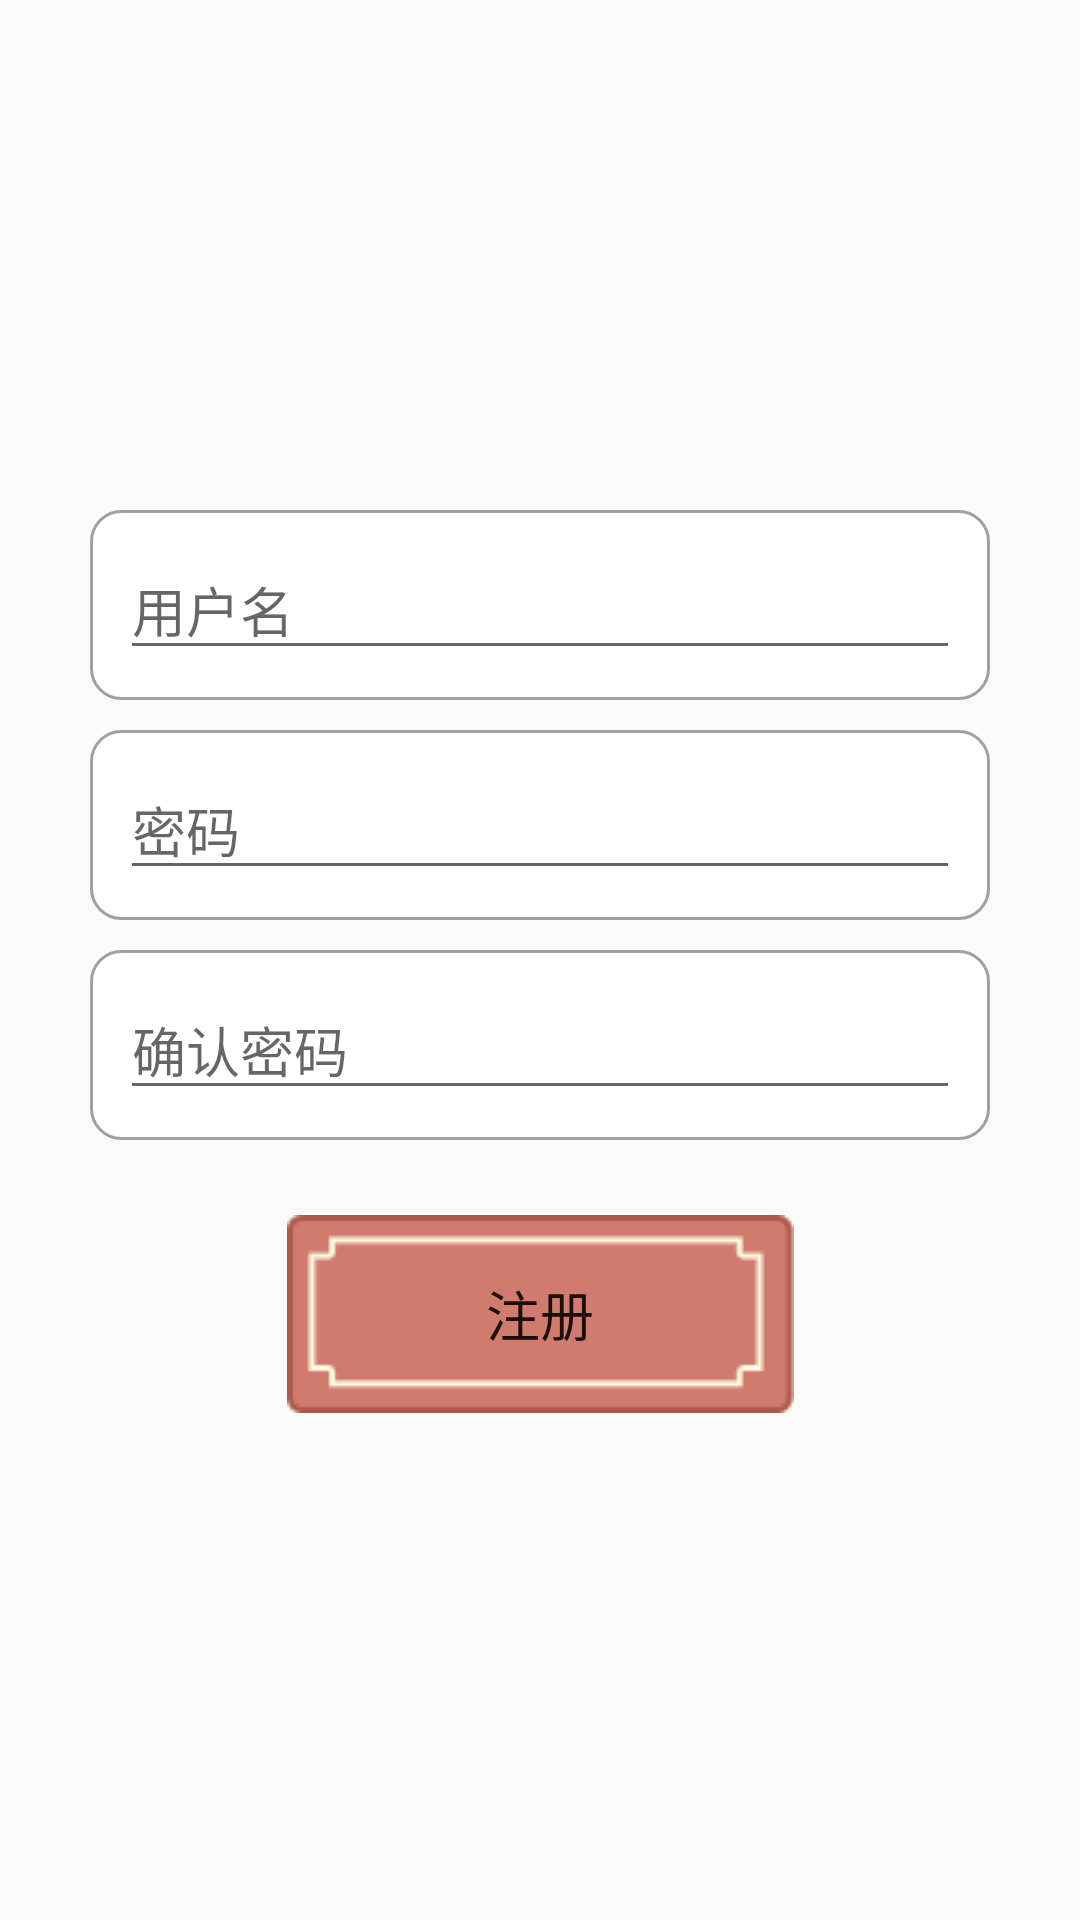

Reconstruct the res/layout file that produces this screen, plus the resources it refers to.
<!-- AndroidManifest.xml: application theme Theme.FiveChessFront -->
<!-- res/layout/activity_register.xml -->
<?xml version="1.0" encoding="utf-8"?>
<androidx.constraintlayout.widget.ConstraintLayout xmlns:android="http://schemas.android.com/apk/res/android"
    xmlns:app="http://schemas.android.com/apk/res-auto"
    xmlns:tools="http://schemas.android.com/tools"
    android:layout_width="match_parent"
    android:layout_height="match_parent"
    android:background="@drawable/login_bg"
    tools:context=".Activity.RegisterActivity">
    <LinearLayout
        android:id="@+id/usernameEditTextBorder"
        android:layout_width="300dp"
        android:layout_height="wrap_content"
        app:layout_constraintTop_toTopOf="parent"
        app:layout_constraintLeft_toLeftOf="parent"
        app:layout_constraintRight_toRightOf="parent"
        android:layout_marginTop="170dp"
        android:background="@drawable/edittext_background">
        <EditText
            android:id="@+id/usernameEditText"
            android:layout_width="match_parent"
            android:layout_height="wrap_content"
            android:hint="用户名" />
    </LinearLayout>

    <LinearLayout
        android:id="@+id/passwordEditTextBorder"
        android:layout_width="300dp"
        android:layout_height="wrap_content"
        app:layout_constraintTop_toBottomOf="@id/usernameEditTextBorder"
        app:layout_constraintLeft_toLeftOf="parent"
        app:layout_constraintRight_toRightOf="parent"
        android:layout_marginTop="10dp"
        android:background="@drawable/edittext_background">
        <EditText
            android:id="@+id/passwordEditText"
            android:layout_width="match_parent"
            android:layout_height="wrap_content"
            android:hint="密码"
            android:inputType="textPassword" />
    </LinearLayout>
    <LinearLayout
        android:id="@+id/confirmPasswordEditTextBorder"
        android:layout_width="300dp"
        android:layout_height="wrap_content"
        app:layout_constraintTop_toBottomOf="@id/passwordEditTextBorder"
        app:layout_constraintLeft_toLeftOf="parent"
        app:layout_constraintRight_toRightOf="parent"
        android:layout_marginTop="10dp"
        android:background="@drawable/edittext_background">
        <EditText
            android:id="@+id/confirmPasswordEditText"
            android:layout_width="match_parent"
            android:layout_height="wrap_content"
            android:hint="确认密码"
            android:inputType="textPassword" />
    </LinearLayout>


    <Button
        android:id="@+id/registerButton"
        android:layout_width="wrap_content"
        android:layout_height="wrap_content"
        app:layout_constraintTop_toBottomOf="@id/confirmPasswordEditTextBorder"
        app:layout_constraintLeft_toLeftOf="parent"
        app:layout_constraintRight_toRightOf="parent"
        android:layout_marginTop="25dp"
        android:background="@drawable/btn_red"
        android:text="注册"
        android:textSize="18sp"/>

</androidx.constraintlayout.widget.ConstraintLayout>
<!-- resources referenced by this layout -->
<resources>
  <!-- drawable btn_red: png bitmap (drawable-v24, 928 bytes) -->
  <!-- drawable edittext_background (drawable) -->
  <?xml version="1.0" encoding="utf-8"?>
  <shape xmlns:android="http://schemas.android.com/apk/res/android"
      android:shape="rectangle" >
  
      <solid android:color="#ffffff" />
  
      <stroke
          android:width="1dip"
          android:color="#A0A0A0" />
  
      <padding
          android:bottom="10dp"
          android:left="10dp"
          android:right="10dp"
          android:top="10dp" />
  
      <corners android:radius="10dp" />
  
  </shape>
  <style name="Theme.FiveChessFront" parent="Theme.MaterialComponents.DayNight.NoActionBar.Bridge">
          
          <item name="colorPrimary">@color/purple_500</item>
          <item name="colorPrimaryVariant">@color/purple_700</item>
          <item name="colorOnPrimary">@color/white</item>
          
          <item name="colorSecondary">@color/teal_200</item>
          <item name="colorSecondaryVariant">@color/teal_700</item>
          <item name="colorOnSecondary">@color/black</item>
          
          <item name="android:statusBarColor">?attr/colorPrimaryVariant</item>
          
      </style>
  <color name="purple_500">#FF6200EE</color>
  <color name="purple_700">#FF3700B3</color>
  <color name="white">#FFFFFFFF</color>
  <color name="teal_200">#FF03DAC5</color>
  <color name="teal_700">#FF018786</color>
  <color name="black">#FF000000</color>
</resources>
